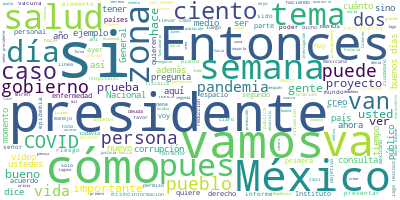

Source data for this figure (header and first rows):
Participante, Texto, Sentimiento, Palabras, Dia, Mes, Anio
PRESIDENTE ANDRES MANUEL LOPEZ OBRADOR, ?Buenos días., 0.9384, 2, 25, 08, 2020
PRESIDENTE ANDRES MANUEL LOPEZ OBRADOR, El día de hoy, martes 25 de agosto, como…, 0.1021, 43, 25, 08, 2020
PRESIDENTE ANDRES MANUEL LOPEZ OBRADOR, También se va a presentar el proyecto de…, 0.0454, 45, 25, 08, 2020
PRESIDENTE ANDRES MANUEL LOPEZ OBRADOR, Entonces, vamos a comenzar con el doctor…, 0.2095, 8, 25, 08, 2020
JORGE ALCOCER VARELA, ?Muchas gracias, señor presidente., 0.4266, 4, 25, 08, 2020
JORGE ALCOCER VARELA, Muy buenos días, los saludo con gusto., 0.9478, 7, 25, 08, 2020
JORGE ALCOCER VARELA, Quisiera nada más poner un marco de refe…, 0.03668, 63, 25, 08, 2020
JORGE ALCOCER VARELA, Conocen ustedes varios que se han estado…, 0.4911, 20, 25, 08, 2020
JORGE ALCOCER VARELA, El primero, la pandemia nos abrió la ven…, 0.87, 22, 25, 08, 2020
JORGE ALCOCER VARELA, El segundo, afortunadamente la población…, 0.1879, 66, 25, 08, 2020
JORGE ALCOCER VARELA, Pero, puntualmente, vamos fabricando nue…, 0.04039, 34, 25, 08, 2020
JORGE ALCOCER VARELA, Por eso, en el Pulso de la Salud hoy tra…, 0.4874, 28, 25, 08, 2020
JORGE ALCOCER VARELA, En la carrera médica personal fui testig…, 0.2799, 60, 25, 08, 2020
JORGE ALCOCER VARELA, Cuando tuvimos el honor de acompañar al …, 0.3041, 44, 25, 08, 2020
JORGE ALCOCER VARELA, ¿Cómo enfrentamos estos y otros retos?, 0.5761, 6, 25, 08, 2020
JORGE ALCOCER VARELA, Hoy iniciamos, además del informe técnic…, 0.1455, 64, 25, 08, 2020
JORGE ALCOCER VARELA, Para ello, entonces, le pido a Hugo nos …, 0.06088, 14, 25, 08, 2020
HUGO LOPEZ-GATELL RAMIREZ, ?Con su permiso, presidente, secretario,…, 0.02878, 9, 25, 08, 2020
HUGO LOPEZ-GATELL RAMIREZ, Muy buenos días tengan ustedes., 0.9335, 5, 25, 08, 2020
HUGO LOPEZ-GATELL RAMIREZ, Vamos a presentar, entonces, el informe …, 0.09082, 26, 25, 08, 2020
HUGO LOPEZ-GATELL RAMIREZ, Llevamos 86 días en este proceso de reaj…, 0.06447, 97, 25, 08, 2020
HUGO LOPEZ-GATELL RAMIREZ, En esta imagen panorámica se ve una curv…, 0.215, 80, 25, 08, 2020
HUGO LOPEZ-GATELL RAMIREZ, Sin embargo, vemos con mucha claridad qu…, 0.2459, 81, 25, 08, 2020
HUGO LOPEZ-GATELL RAMIREZ, Tenemos que 43 por ciento de las persona…, 0.3161, 44, 25, 08, 2020
HUGO LOPEZ-GATELL RAMIREZ, Este es un indicador muy importante que …, 0.4885, 72, 25, 08, 2020
HUGO LOPEZ-GATELL RAMIREZ, En la siguiente imagen lo que vemos es o…, 0.1677, 92, 25, 08, 2020
HUGO LOPEZ-GATELL RAMIREZ, Esto es importante, de cuando en cuando …, 0.366, 59, 25, 08, 2020
HUGO LOPEZ-GATELL RAMIREZ, Por supuesto, quienes están hospitalizad…, 0.3933, 58, 25, 08, 2020
HUGO LOPEZ-GATELL RAMIREZ, El otro elemento positivo es que desde l…, 0.2249, 43, 25, 08, 2020
HUGO LOPEZ-GATELL RAMIREZ, Como hemos comentado, estamos convencido…, 0.5062, 43, 25, 08, 2020
HUGO LOPEZ-GATELL RAMIREZ, Es muy notorio que la mitad de la mortal…, 0.007392, 61, 25, 08, 2020
HUGO LOPEZ-GATELL RAMIREZ, Cuando tuvimos la epidemia de COVID qued…, 0.5097, 73, 25, 08, 2020
HUGO LOPEZ-GATELL RAMIREZ, En la siguiente imagen lo que vemos es l…, 0.05644, 82, 25, 08, 2020
HUGO LOPEZ-GATELL RAMIREZ, Reducir la velocidad de transmisión, el …, 0.0867, 38, 25, 08, 2020
HUGO LOPEZ-GATELL RAMIREZ, Entonces, en todo momento hemos mantenid…, 0.7368, 24, 25, 08, 2020
HUGO LOPEZ-GATELL RAMIREZ, La reducción en el número de contagios a…, 0.06791, 53, 25, 08, 2020
HUGO LOPEZ-GATELL RAMIREZ, Pero también hubo necesidad de ampliar l…, 0.5238, 91, 25, 08, 2020
HUGO LOPEZ-GATELL RAMIREZ, Entonces, 50 por ciento de los hospitale…, 0.5752, 15, 25, 08, 2020
HUGO LOPEZ-GATELL RAMIREZ, En este momento tenemos 62 por ciento de…, 0.7534, 44, 25, 08, 2020
HUGO LOPEZ-GATELL RAMIREZ, Vean ustedes que, en este momento, Nayar…, 0.01316, 35, 25, 08, 2020
HUGO LOPEZ-GATELL RAMIREZ, Y en la penúltima diapositiva quiero tam…, 0.03198, 74, 25, 08, 2020
HUGO LOPEZ-GATELL RAMIREZ, Ya iremos informando también sobre el in…, 0.01263, 58, 25, 08, 2020
HUGO LOPEZ-GATELL RAMIREZ, En la última imagen lo que quisiera es c…, 0.5172, 43, 25, 08, 2020
HUGO LOPEZ-GATELL RAMIREZ, Uno de estos elementos que durante el fi…, 0.04306, 74, 25, 08, 2020
HUGO LOPEZ-GATELL RAMIREZ, Esto ya me lo habían preguntado el marte…, 0.02437, 70, 25, 08, 2020
HUGO LOPEZ-GATELL RAMIREZ, En esta imagen lo que vemos es exactamen…, 0.3388, 87, 25, 08, 2020
HUGO LOPEZ-GATELL RAMIREZ, Y lo que se ve en la línea verde, hasta …, 0.4958, 86, 25, 08, 2020
HUGO LOPEZ-GATELL RAMIREZ, Cuando empezó la fase de crecimiento ráp…, 0.2715, 38, 25, 08, 2020
HUGO LOPEZ-GATELL RAMIREZ, Concretamente, noten ustedes que del pun…, 0.4849, 44, 25, 08, 2020
HUGO LOPEZ-GATELL RAMIREZ, Y esto además está acompañado de lo que …, 0.2899, 45, 25, 08, 2020
HUGO LOPEZ-GATELL RAMIREZ, Entonces, en conclusión, no tengan esa i…, 0.06088, 51, 25, 08, 2020
HUGO LOPEZ-GATELL RAMIREZ, Finalmente, aprovecho para recordarle ta…, 0.08838, 63, 25, 08, 2020
HUGO LOPEZ-GATELL RAMIREZ, Si necesitan asesoría sobre cómo hacerlo…, 0.4165, 60, 25, 08, 2020
HUGO LOPEZ-GATELL RAMIREZ, Muchas gracias., 0.5002, 2, 25, 08, 2020
MARCELO EBRARD CASAUBON, ?Con su permiso señor presidente, señor …, 0.001336, 23, 25, 08, 2020
MARCELO EBRARD CASAUBON, Informarles de esta semana los avances q…, 0.1175, 18, 25, 08, 2020
MARCELO EBRARD CASAUBON, Diría en primer lugar que avanzamos, hem…, 0.3431, 66, 25, 08, 2020
MARCELO EBRARD CASAUBON, Entonces, desde aquella fecha principalm…, 0.04644, 126, 25, 08, 2020
MARCELO EBRARD CASAUBON, Finalmente, se ha resuelto con recursos …, 0.1327, 45, 25, 08, 2020
MARCELO EBRARD CASAUBON, Algunos ejemplos: un sistema de monitore…, 0.01518, 98, 25, 08, 2020
... 252 more rows
